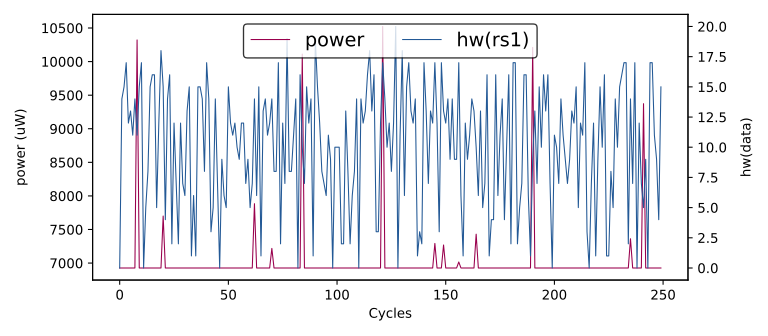

The data file committed next to this chart (first rows):
hw(rs1), HW
0, 6927
14, 6927
15, 6927
17, 6927
12, 6927
13, 6927
11, 6927
14, 6927
11, 10322
15, 6927
17, 6927
0, 6927
5, 6927
8, 6927
15, 6927
16, 6927
16, 6927
5, 6927
12, 6927
18, 6927
15, 7700
4, 6927
14, 6927
16, 6927
2, 6927
12, 6927
7, 6927
2, 6927
12, 6927
7, 6927
6, 6927
13, 6927
15, 6927
1, 6927
6, 6927
1, 6927
15, 6927
15, 6927
14, 6927
8, 6927
17, 6927
14, 6927
3, 6927
5, 6927
14, 6927
7, 6927
0, 6927
9, 6927
6, 6927
5, 6927
15, 6927
12, 6927
11, 6927
12, 6927
10, 6927
9, 6927
12, 6927
12, 6927
7, 6927
9, 6927
... 940 more rows
